4-way image classification set "cnn_dataset" from GitHub (vamshika06-gif/microplastic); label vocabulary: foam, hard, line, pellet.

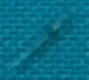
Label: line

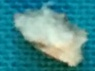
Label: foam

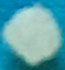
Label: pellet

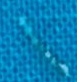
Label: line

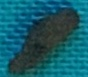
Label: foam

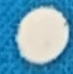
Label: pellet
